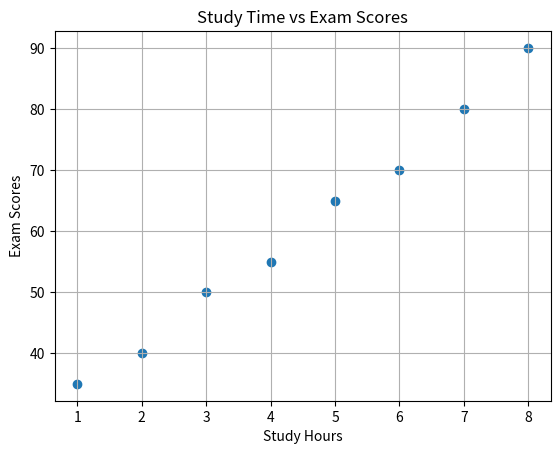
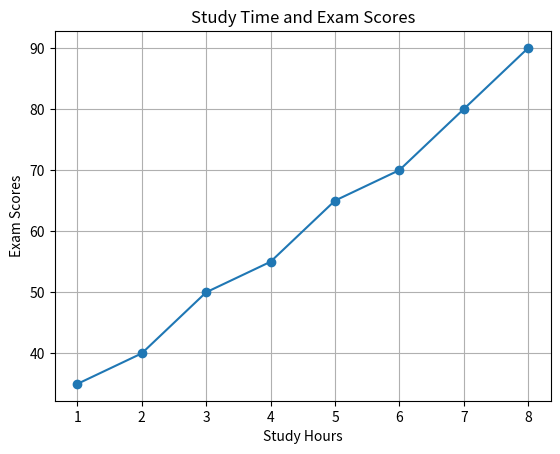

Python code for these plots, in order:

import pandas as pd
import matplotlib.pyplot as plt

data = {
    'Study_Hours': [1, 2, 3, 4, 5, 6, 7, 8],
    'Exam_Score': [35, 40, 50, 55, 65, 70, 80, 90]
}

df = pd.DataFrame(data)

correlation = df['Study_Hours'].corr(df['Exam_Score'])

print("Correlation:", correlation)

if correlation > 0:
    print("Positive Correlation")
elif correlation < 0:
    print("Negative Correlation")
else:
    print("No Correlation")

plt.scatter(df['Study_Hours'], df['Exam_Score'])
plt.xlabel("Study Hours")
plt.ylabel("Exam Scores")
plt.title("Study Time vs Exam Scores")
plt.grid()
plt.show()

plt.plot(df['Study_Hours'], df['Exam_Score'], marker='o')
plt.xlabel("Study Hours")
plt.ylabel("Exam Scores")
plt.title("Study Time and Exam Scores")
plt.grid()
plt.show()
